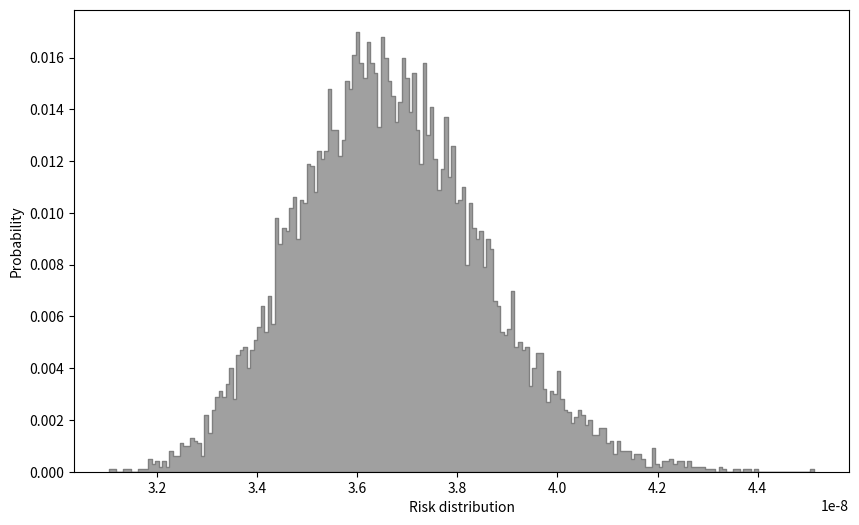

This chart was generated by the following Python code:
import numpy as np
import seaborn as sns
import matplotlib.pyplot as plt

# Define parameters and their probability distributions
num_simulations = 10000

# Exposure parameters
mean_exposure = 3.66154E-09 # Mean exposure level
std_dev_exposure = 4.07523E-17 # Standard deviation of exposure level

# Health impact parameters
mean_health_impact = 0.100 # Mean health impact per unit exposure
std_dev_health_impact = 0.05*mean_health_impact # Standard deviation of health impact

# Perform Monte Carlo simulation
exposure_samples = np.random.normal(mean_exposure, std_dev_exposure, num_simulations)
health_impact_samples = np.random.normal(mean_health_impact, std_dev_health_impact, num_simulations)

# Calculate risk
risk = exposure_samples / health_impact_samples

# Create histogram with seaborn for both exposure and health impact
fig, ax = plt.subplots(figsize=(10, 6))
"""ax2 = ax.twinx()
sns.histplot(risk, bins=50, ax=ax, kde=True)
sns.histplot(risk, bins=50, ax=ax2, stat="probability")

ax.set_xlabel('Risk distribution')
ax2.set_ylabel('Probability')
ax.set_ylabel('Frequency')
plt.tight_layout()"""

sns.histplot(risk, bins=200, ax=ax, stat='probability', element='step', color='gray')
ax.set_xlabel('Risk distribution')
plt.show()


